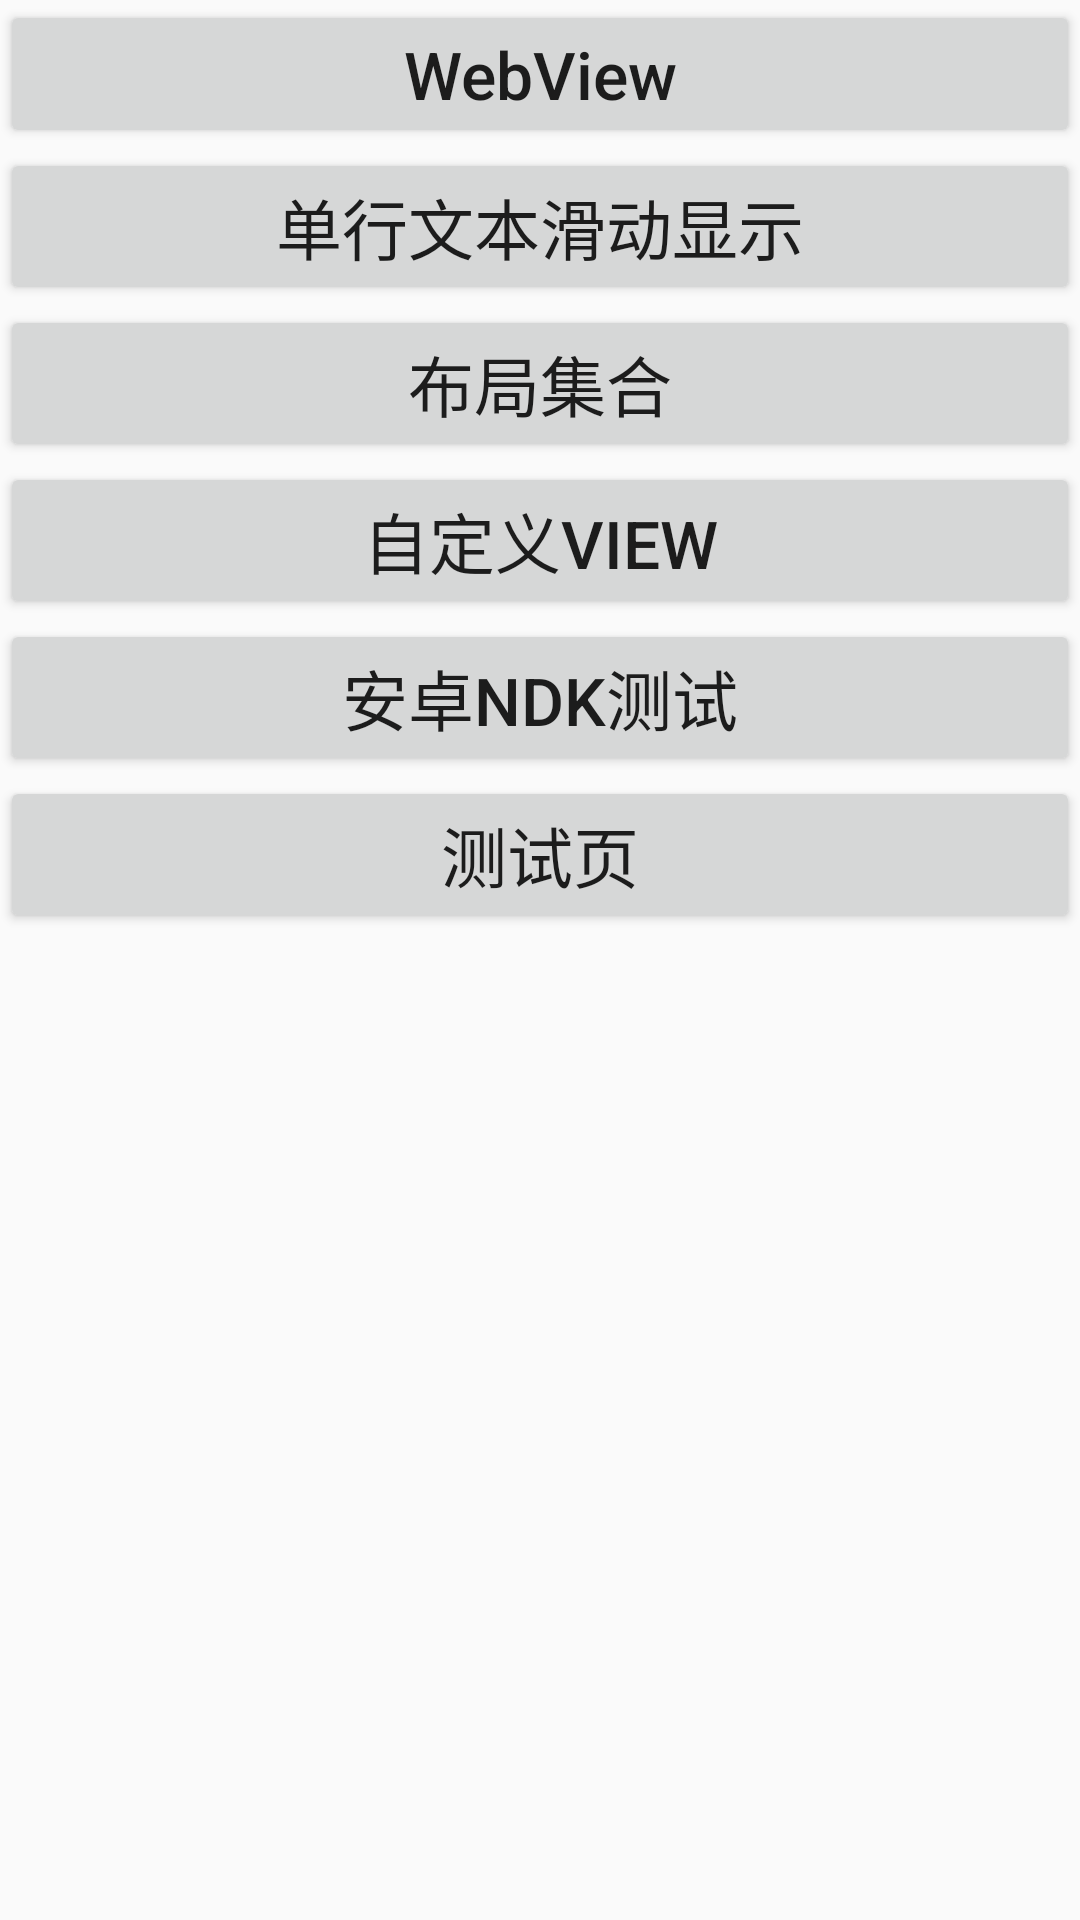

Reconstruct the res/layout file that produces this screen, plus the resources it refers to.
<!-- AndroidManifest.xml: application theme AppTheme -->
<!-- res/layout/main_btn_pager_1.xml -->
<?xml version="1.0" encoding="utf-8"?>
<LinearLayout xmlns:android="http://schemas.android.com/apk/res/android"
    xmlns:tools="http://schemas.android.com/tools"
    android:layout_width="match_parent"
    android:layout_height="wrap_content"
    android:orientation="vertical"
    tools:ignore="HardcodedText">

    
    <Button
        android:id="@+id/toWebView"
        android:layout_width="match_parent"
        android:layout_height="wrap_content"
        android:text="WebView"
        android:textAllCaps="false"
        android:textSize="22sp" />

    
    <Button
        android:id="@+id/toOneLineText"
        android:layout_width="match_parent"
        android:layout_height="wrap_content"
        android:text="单行文本滑动显示"
        android:textSize="22sp" />

    
    <Button
        android:id="@+id/toLayoutList"
        android:layout_width="match_parent"
        android:layout_height="wrap_content"
        android:text="布局集合"
        android:textSize="22sp" />

    
    <Button
        android:id="@+id/toDIYView"
        android:layout_width="match_parent"
        android:layout_height="wrap_content"
        android:text="自定义View"
        android:textSize="22sp" />

    
    <Button
        android:id="@+id/toNdkTest"
        android:layout_width="match_parent"
        android:layout_height="wrap_content"
        android:text="安卓NDK测试"
        android:textSize="22sp" />

    
    <Button
        android:id="@+id/toTest"
        android:layout_width="match_parent"
        android:layout_height="wrap_content"
        android:text="测试页"
        android:textSize="22sp" />

    
</LinearLayout>
<!-- resources referenced by this layout -->
<resources>
  <style name="AppTheme" parent="Theme.AppCompat.Light.DarkActionBar">
          
          <item name="colorPrimary">@color/colorPrimary</item>
          <item name="colorPrimaryDark">@color/colorPrimaryDark</item>
          <item name="colorAccent">@color/colorAccent</item>
      </style>
  <color name="colorPrimary">#008577</color>
  <color name="colorPrimaryDark">#00574B</color>
  <color name="colorAccent">#D81B60</color>
</resources>
